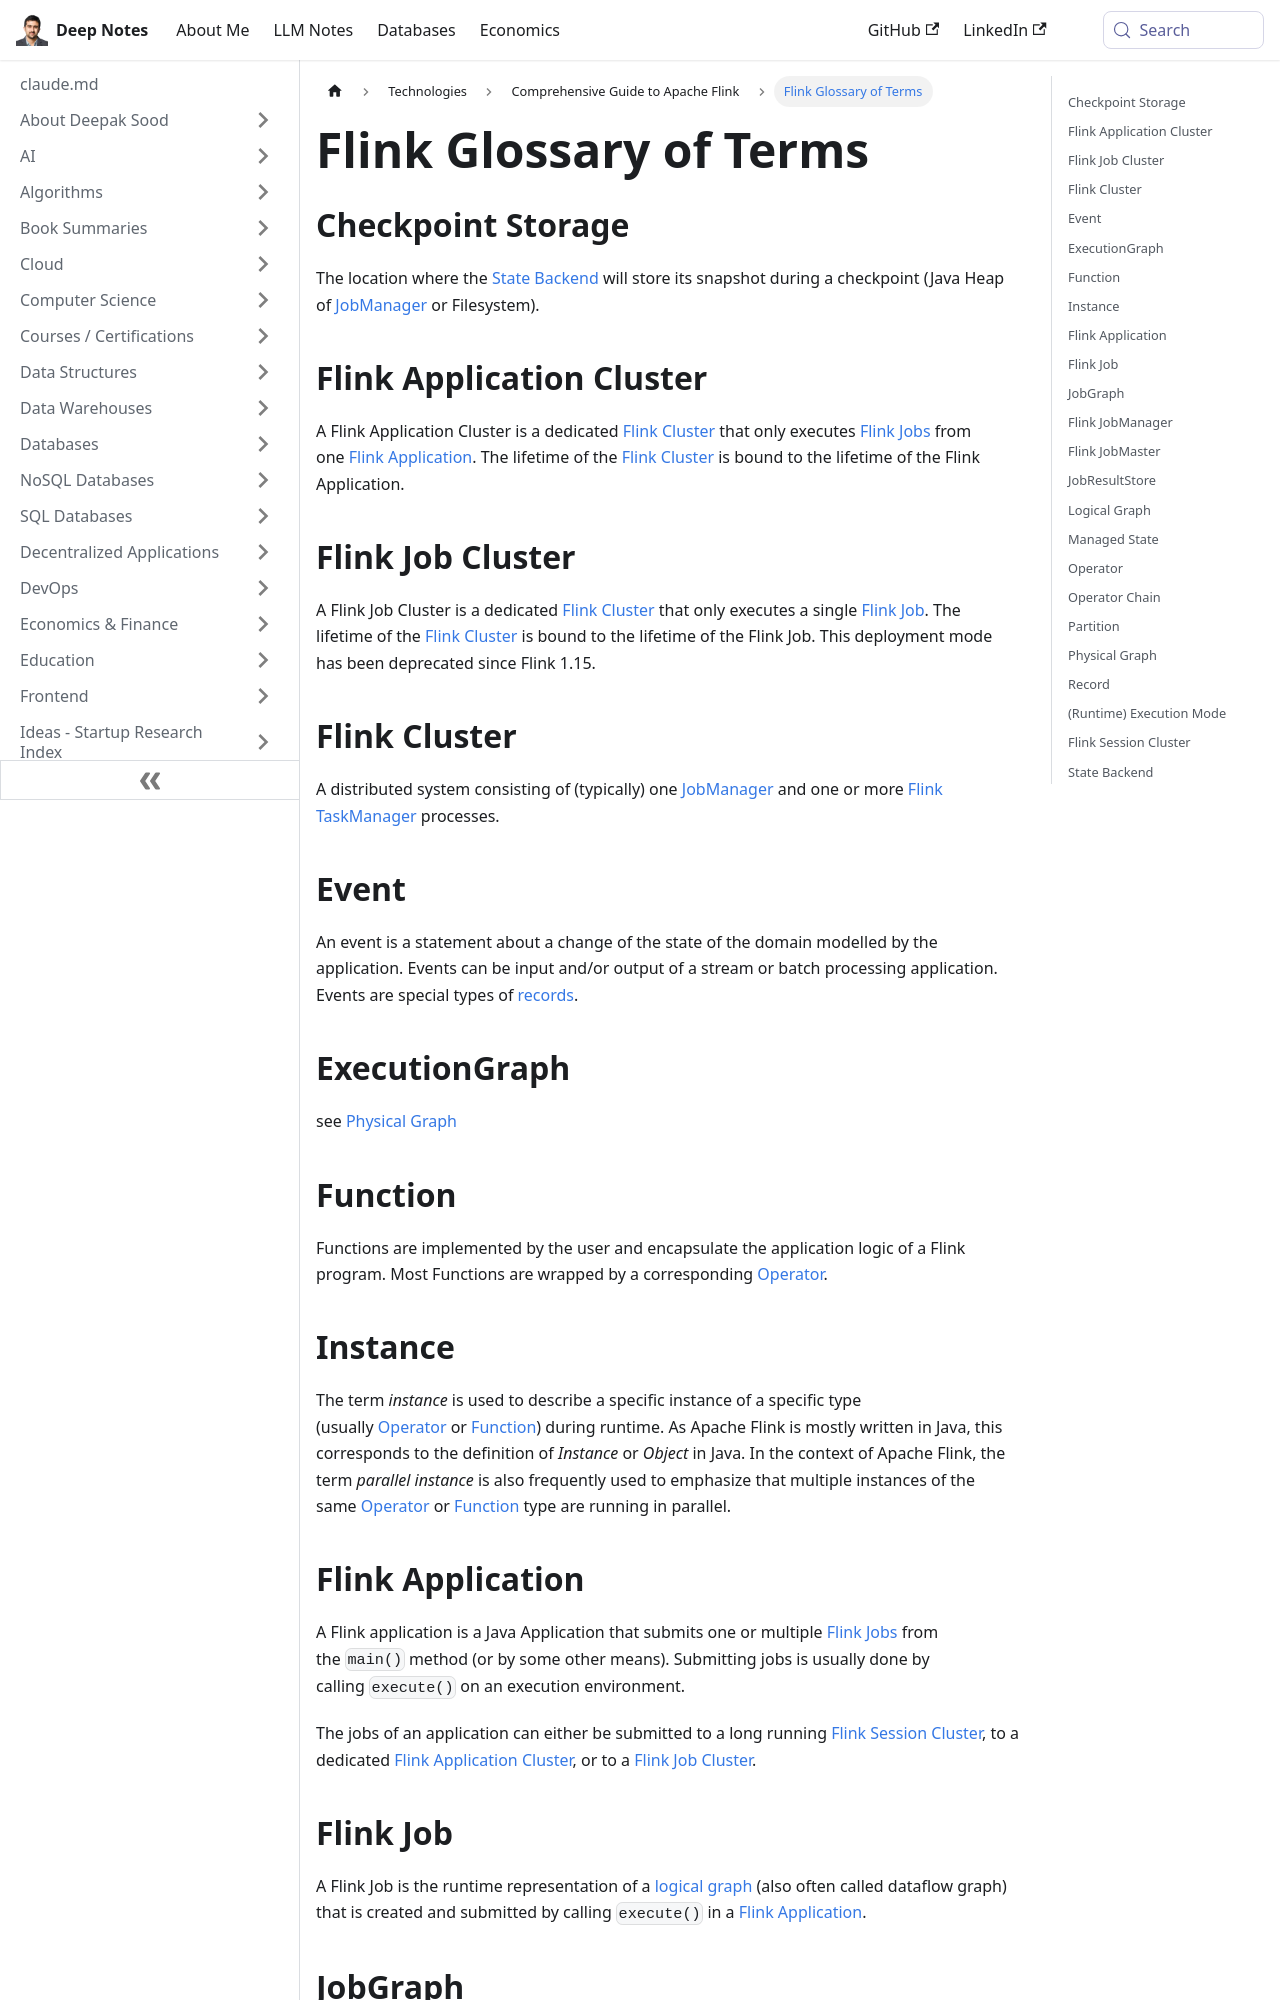

repository: deepaksood619/deepaksood619.github.io · page: technologies/flink/glossary/index.html · generator: docusaurus

---
slug: /technologies/flink/glossary
title: Flink Glossary of Terms
description: Explore key concepts of Apache Flink, including Checkpoint Storage and Flink Application Clusters for better understanding.
created: 2025-12-16
updated: 2026-01-26
---
## Checkpoint Storage

The location where the [State Backend](https://nightlies.apache.org/flink/flink-docs-stable/docs/concepts/glossary/#state-backend) will store its snapshot during a checkpoint (Java Heap of [JobManager](https://nightlies.apache.org/flink/flink-docs-stable/docs/concepts/glossary/#flink-jobmanager) or Filesystem).

## Flink Application Cluster

A Flink Application Cluster is a dedicated [Flink Cluster](https://nightlies.apache.org/flink/flink-docs-stable/docs/concepts/glossary/#flink-cluster) that only executes [Flink Jobs](https://nightlies.apache.org/flink/flink-docs-stable/docs/concepts/glossary/#flink-job) from one [Flink Application](https://nightlies.apache.org/flink/flink-docs-stable/docs/concepts/glossary/#flink-application). The lifetime of the [Flink Cluster](https://nightlies.apache.org/flink/flink-docs-stable/docs/concepts/glossary/#flink-cluster) is bound to the lifetime of the Flink Application.

## Flink Job Cluster

A Flink Job Cluster is a dedicated [Flink Cluster](https://nightlies.apache.org/flink/flink-docs-stable/docs/concepts/glossary/#flink-cluster) that only executes a single [Flink Job](https://nightlies.apache.org/flink/flink-docs-stable/docs/concepts/glossary/#flink-job). The lifetime of the [Flink Cluster](https://nightlies.apache.org/flink/flink-docs-stable/docs/concepts/glossary/#flink-cluster) is bound to the lifetime of the Flink Job. This deployment mode has been deprecated since Flink 1.15.

## Flink Cluster

A distributed system consisting of (typically) one [JobManager](https://nightlies.apache.org/flink/flink-docs-stable/docs/concepts/glossary/#flink-jobmanager) and one or more [Flink TaskManager](https://nightlies.apache.org/flink/flink-docs-stable/docs/concepts/glossary/#flink-taskmanager) processes.

## Event

An event is a statement about a change of the state of the domain modelled by the application. Events can be input and/or output of a stream or batch processing application. Events are special types of [records](https://nightlies.apache.org/flink/flink-docs-stable/docs/concepts/glossary/#Record).

## ExecutionGraph

see [Physical Graph](https://nightlies.apache.org/flink/flink-docs-stable/docs/concepts/glossary/#physical-graph)

## Function

Functions are implemented by the user and encapsulate the application logic of a Flink program. Most Functions are wrapped by a corresponding [Operator](https://nightlies.apache.org/flink/flink-docs-stable/docs/concepts/glossary/#operator).

## Instance

The term _instance_ is used to describe a specific instance of a specific type (usually [Operator](https://nightlies.apache.org/flink/flink-docs-stable/docs/concepts/glossary/#operator) or [Function](https://nightlies.apache.org/flink/flink-docs-stable/docs/concepts/glossary/#function)) during runtime. As Apache Flink is mostly written in Java, this corresponds to the definition of _Instance_ or _Object_ in Java. In the context of Apache Flink, the term _parallel instance_ is also frequently used to emphasize that multiple instances of the same [Operator](https://nightlies.apache.org/flink/flink-docs-stable/docs/concepts/glossary/#operator) or [Function](https://nightlies.apache.org/flink/flink-docs-stable/docs/concepts/glossary/#function) type are running in parallel.

## Flink Application

A Flink application is a Java Application that submits one or multiple [Flink Jobs](https://nightlies.apache.org/flink/flink-docs-stable/docs/concepts/glossary/#flink-job) from the `main()` method (or by some other means). Submitting jobs is usually done by calling `execute()` on an execution environment.

The jobs of an application can either be submitted to a long running [Flink Session Cluster](https://nightlies.apache.org/flink/flink-docs-stable/docs/concepts/glossary/#flink-session-cluster), to a dedicated [Flink Application Cluster](https://nightlies.apache.org/flink/flink-docs-stable/docs/concepts/glossary/#flink-application-cluster), or to a [Flink Job Cluster](https://nightlies.apache.org/flink/flink-docs-stable/docs/concepts/glossary/#flink-job-cluster).
